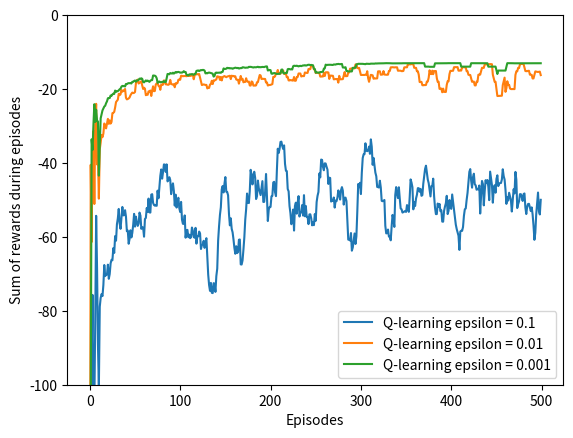
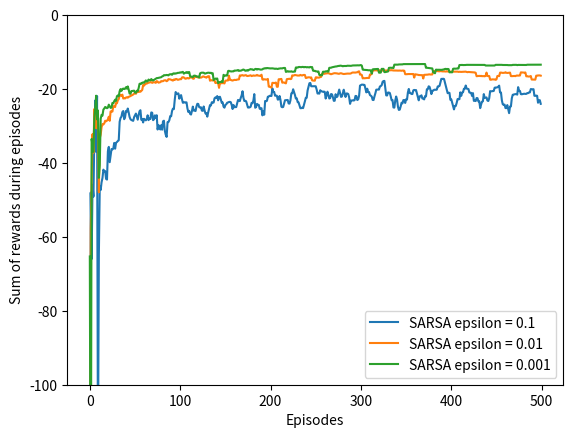
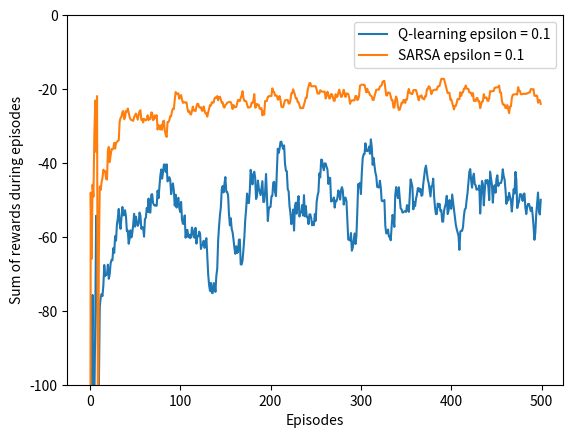
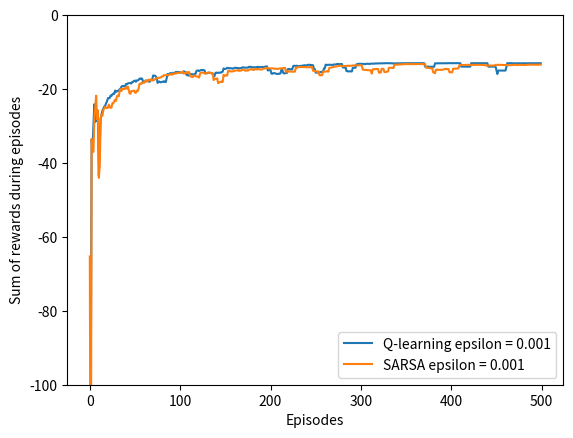

These charts were generated, in order, by the following Python code:
#!/user/bin/python3
# this program is designed for COMP532 assignment 1
# [redacted]
# last update: 07/03/2019
import numpy as np
import matplotlib.pyplot as plt

def main():
    # start position for agent
    startPos = [3, 0]
    # end position
    endPos = [3, 11]
    # assign some constants 
    alpha = 0.1
    gamma = 1
    epsilon = [0.1, 0.01, 0.001]
    episodes = 500
    # number of rounds
    times = 10
    
    # define smoothed results for Q-learning and SARSA
    smoothRewardsQ = np.zeros((len(epsilon),episodes),dtype=float)
    smoothRewardsSARSA = np.zeros((len(epsilon),episodes),dtype=float)

    for k in range(0, len(epsilon)):
        # define action values, there are 4 * 12 states, and each state has 4 kind of actions: up, down, left and right
        actionValueQ = np.zeros((4,12,4), dtype=float)
        actionValueSARSA = np.zeros((4,12,4), dtype=float)
        # define sum of rewards during episodes
        rewardsQ = np.zeros((episodes), dtype=float)
        rewardsSARSA = np.zeros((episodes),dtype=float)
        for t in range(0, times):
            for i in range(0, episodes):
                # sum of rewards get by Q-learning
                sumRewardQ = qLearning(epsilon[k], alpha, gamma, startPos, endPos, actionValueQ)
                rewardsQ[i] = rewardsQ[i] + sumRewardQ

                # sum of rewards get by SARSA
                sumRewardSARSA = sarsa(epsilon[k], alpha, gamma, startPos,endPos, actionValueSARSA)
                rewardsSARSA[i] = rewardsSARSA[i] + sumRewardSARSA

        # averaging over 10 times
        rewardsQ = rewardsQ / times
        rewardsSARSA = rewardsSARSA / times

        smoothRewardsQ[k] = np.copy(rewardsQ)
        smoothRewardsSARSA[k] = np.copy(rewardsSARSA)

        # averaging over the last 10 episodes
        for i in range(times, episodes):
            smoothRewardsQ[k][i] = np.mean(rewardsQ[i - times: i + 1])
            smoothRewardsSARSA[k][i] = np.mean(rewardsSARSA[i - times: i + 1])

    # draw the results of Q-learning with different epsilon value
    plt.figure()
    plt.plot(smoothRewardsQ[0], label="Q-learning epsilon = 0.1")
    plt.plot(smoothRewardsQ[1], label="Q-learning epsilon = 0.01")
    plt.plot(smoothRewardsQ[2], label="Q-learning epsilon = 0.001")
    plt.xlabel("Episodes")
    plt.ylabel("Sum of rewards during episodes")
    plt.ylim(-100,0)
    plt.legend()

    # draw the results of SARSA with different epsilon value
    plt.figure()
    plt.plot(smoothRewardsSARSA[0], label="SARSA epsilon = 0.1")
    plt.plot(smoothRewardsSARSA[1], label="SARSA epsilon = 0.01")
    plt.plot(smoothRewardsSARSA[2], label="SARSA epsilon = 0.001")
    plt.xlabel("Episodes")
    plt.ylabel("Sum of rewards during episodes")
    plt.ylim(-100,0)
    plt.legend()

    # draw the results of Q-learning and SARSA with epsilon equals to 0.1
    plt.figure()
    plt.plot(smoothRewardsQ[0], label="Q-learning epsilon = 0.1")
    plt.plot(smoothRewardsSARSA[0], label="SARSA epsilon = 0.1")
    plt.xlabel("Episodes")
    plt.ylabel("Sum of rewards during episodes")
    plt.ylim(-100,0)
    plt.legend()

    # # draw the results of Q-learning and SARSA with epsilon equals to 0.001
    plt.figure()
    plt.plot(smoothRewardsQ[2], label="Q-learning epsilon = 0.001")
    plt.plot(smoothRewardsSARSA[2], label="SARSA epsilon = 0.001")
    plt.xlabel("Episodes")
    plt.ylabel("Sum of rewards during episodes")
    plt.ylim(-100,0)
    plt.legend()
    plt.show()

def movement(position, action):
    # define a new position
    newPosition = [0,0]
    # define reward of current action
    actionReward = 0
    # if agent is going up
    if action == 0:
        # get new position
        newPosition[0] = max(position[0] - 1, 0)
        newPosition[1] = position[1]
        # get reward
        actionReward = -1
    # if agent is going down
    elif action == 1:
        # if agent is at position [2,1],[2,2],...,[2,10], and prepare to go down, in that way, it will be send to start position [3,0], and get reward for -100
        if position[0] == 2 and 0<position[1]<11:
            newPosition[0] = 3
            newPosition[1] = 0
            actionReward = -100
        # if agent is at other position, then get new position as normal
        else:
            newPosition[0] = min(position[0] + 1, 3)
            newPosition[1] = position[1]
            # get reward
            actionReward = -1
    # if agent is going left
    elif action == 2:
        newPosition[0] = position[0]
        newPosition[1] = max(position[1] - 1, 0)
        actionReward = -1
    # if agent is gong right
    elif action == 3:
        # if agent is at start position [3,0], and preapre to go right, in that way, it will be send to start position [3,0], and get reward for -100 
        if position[0] == 3 and position[1] == 0:
            newPosition[0] = 3
            newPosition[1] = 0
            actionReward = -100
        # if agent is at other position, then get new position as normal
        else:
            newPosition[0] = position[0]
            newPosition[1] = min(position[1] + 1, 11)
            actionReward = -1
    return newPosition, actionReward

def actionGreedy(position, actionValue, epsilon):
    p = np.random.random()
    # if random number is greater equal than epsilon,
    if p >= epsilon:
        # get all action value of current position
        actionValueCopy = np.copy(actionValue[position[0]][position[1]][:])
        # choose action with maximum action value
        action = np.random.choice(np.argwhere(actionValueCopy == np.amax(actionValueCopy)).flatten().tolist())
    # if random number is smaller than epsilon, then choose action randomly
    else:
        action = np.random.randint(4)
    return action

def qLearning(epsilon, alpha, gamma, position, endPos, actionValue):
    sumReward = 0
    # if agent has not reached end position
    while position != endPos:
        # get a action by using greedy rules
        action = actionGreedy(position, actionValue, epsilon)
        # get new position and reward for current action
        [newPosition, actionReward] = movement(position, action)
        # update sum of reward
        sumReward = sumReward + actionReward
        # update action value by using Q-learning rules
        actionValue[position[0]][position[1]][action] += alpha * (actionReward + gamma * np.max(actionValue[newPosition[0]][newPosition[1]][:]) - actionValue[position[0]][position[1]][action])
        # set agent to new states
        position = newPosition
    return sumReward

def sarsa(epsilon, alpha, gamma, position, endPos, actionValue):
    sumReward = 0
    # get a action by using greedy rules
    action = actionGreedy(position, actionValue, epsilon)
    # if agent has not reached end position
    while position != endPos:
        # get new position and reward for current action
        [newPosition, actionReward] = movement(position, action)
        # update sum of reward
        sumReward = sumReward + actionReward
        # get a new action by using new position
        newAction = actionGreedy(newPosition, actionValue, epsilon)
        # update action value by using SARSA rules
        actionValue[position[0]][position[1]][action] += alpha * (actionReward + gamma * actionValue[newPosition[0]][newPosition[1]][newAction] - actionValue[position[0]][position[1]][action])
        # set agent to new states
        position = newPosition
        action = newAction
    return sumReward

if __name__  == '__main__':
    main()
